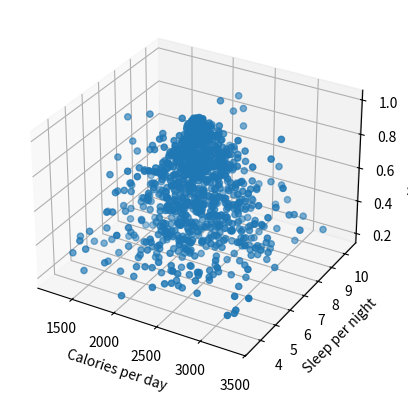

Python code for this plot:
#!/usr/bin/python
# -*- coding: utf-8 -*-

"""
This program is used for mocking data.
"""

import numpy as np
import matplotlib.pyplot as plt
import random
from mpl_toolkits.mplot3d import Axes3D
import argparse


def get_value(average, happiness):
    """
    Function for getting a single value using average and happiness.
    Uses gaussian distribution for sampling. However, a cut-off at 50 percent
    difference to average is used in order to not get strange values.
    This cut-off also ensures that the values keep their sign.

    mu is set to average and sigma is calculated using the happiness.

    sigma is calculated to mu * 0.3 * (1.05 - happiness), ensuring at least
    5 percent deviation, regardless of happiness. However, there is a
    10 percent probability for any sample to become noise,
    with sigma being mu * 0.3.

    Args:
        average (int): Average that should be used for sampling.
        happiness (float): Happiness of the person value is generated for.
                           Must be a value between 0 and 1 inclusively.

    Returns:
        float: The return value. A random gaussian sample with average as
               specified in args.

    """
    mu = average
    sigma = average * 0.3

    # 10% chance to become noise
    if random.random() > 0.10:
        # Standard deviation is always 5% or more
        sigma *= (1.05-happiness)
    s = np.random.normal(mu, sigma)

    # Make sure sample is plausible
    if abs(s-average)<=average*0.5:
        return s
    else:
        # Run again, since odds for failure are ~12%.
        # Risk for max recursion < 6.1 * 10^(-947)
        return get_value(average, happiness)

def get_all_values(happiness=None):
    """
    Function for getting a all values using happiness.
    The function calls get_value(), using the happiness provided and the list
    of values specified in 'ideal'.

    The underlying function uses gaussian distribution for sampling.
    However, a cut-off at 50 percent difference to average is used in
    order to not get strange values. This cut-off also ensures that
    the values keep their sign.


    Args:
        happiness (float): Happiness of the person value is generated for.
                           Must be a value between 0 and 1 inclusively.
                           If happiness is left blank, a random float between
                           0.2 and 1 inclusively is used, drawn from a uniform
                           distribution. This is done using get_happiness()

    Returns:
        [float, ..., float]: The return array. An array of random gaussian sample with
                average as specified in 'ideal'.

    """
    if happiness == None:
        happiness = get_happiness()

    # Get values for each target value

    # food = [get_value(target_value, happiness) for target_value in ideal_food]
    # sleep = [get_value(target_value, happiness) for target_value in ideal_sleep]
    # training = [get_value(target_value, happiness) for target_value in ideal_training]
    reality = [get_value(target_value, happiness) for target_value in ideal]

    # # Print all values
    #
    # print("Happiness:", happiness)
    # for i,_ in enumerate(ideal_food):
    #     print(ideal_food[i], ":", food[i])
    # for i,_ in enumerate(ideal_sleep):
    #     print(ideal_sleep[i], ":", sleep[i])
    # for i,_ in enumerate(ideal_training):
    #     print(ideal_training[i], ":", training[i])
    # for i,_ in enumerate(ideal):
    #     print(ideal[i], ":", reality[i])

    return reality

def get_happiness():
    return random.uniform(0.2,1)

def get_manhattan(values):
    distance = [0 for _ in values]
    for i,value  in enumerate(values):
        distance[i] = abs(ideal[i]-value)
    return distance, sum(distance)

def run_distance_sample():
    happy = []
    data_distance = []
    for _ in range(10000):
        happiness = get_happiness()
        sample = get_all_values(happiness)
        each_distance, manhattan = get_manhattan(sample)
        # print("Distance:", manhattan)
        happy.append(happiness)
        data_distance.append(manhattan)

    plt.xlabel('Manhattan distance')
    plt.ylabel('Happiness')
    plt.plot(data_distance, happy, 'bx', 0, [1], 'go')
    plt.show()

def run_2d_sample():
    happy = []
    data_calories = []

    for i in range(1000):
        happiness = get_happiness()
        calories = get_value(ideal_calories, happiness)
        sleep = get_value(ideal_sleep_time, happiness)
        # print("Number of calories:", calories)
        data_calories.append(calories)
        happy.append(happiness)

    plt.xlabel('Calories')
    plt.ylabel('Happiness')
    plt.plot(data_calories, happy, 'bx', [ideal_calories], [1], 'go')
    plt.show()

def run_3d_sample():

    happy = []
    data_calories = []
    data_sleep = []

    for i in range(1000):
        happiness = get_happiness()
        calories = get_value(ideal_calories, happiness)
        sleep = get_value(ideal_sleep_time, happiness)
        # print("Number of calories:", calories)
        data_calories.append(calories)
        data_sleep.append(sleep)
        happy.append(happiness)

    fig = plt.figure()
    ax = fig.add_subplot(111, projection='3d')

    ax.set_xlabel('Calories per day')
    ax.set_ylabel('Sleep per night')
    ax.set_zlabel('Happiness')

    ax.scatter(data_calories, data_sleep, happy, 'bx')
    plt.show()


#--------------------------SET CONSTANTS--------------------------
# Set all food values
ideal_calories = 2250
ideal_fat = 50
ideal_sugar = 25
ideal_greens = 500
ideal_protein = 100
ideal_carbohydrates = 300

ideal_food = [ideal_calories, ideal_fat, ideal_sugar, ideal_greens, ideal_protein, ideal_carbohydrates]

# Set all sleep values
ideal_sleep_time = 7
#ideal_times_awoken = 0
#ideal_sleep_cycles = 5
ideal_movement_index = 100

ideal_sleep = [ideal_sleep_time, ideal_movement_index]

# Set all training values
ideal_number_of_steps = 10000
ideal_runnining_km = 5
ideal_max_pulse = 180
ideal_average_pulse = 70
ideal_training_time = 1.5

ideal_training = [ideal_number_of_steps, ideal_runnining_km, ideal_max_pulse, ideal_average_pulse, ideal_training_time]

ideal = ideal_food + ideal_sleep + ideal_training




parser = argparse.ArgumentParser(description='Mock some data')





# run_2d_sample()
run_3d_sample()
# run_distance_sample()

# if len(sys.argv)==0:
#     print("usage: python3 data_generator [[option]|[arg]]")
#     print("Options:")
#     print("-h\t\t: Show this help")
#     print("-3d\t\t: Run 3D sample plot")
#     print("-2d\t\t: Run 2D sample plot")
#     print("-m\t\t: Run manhattan sample plot")
#     print("Argument")
#     print("<integer>\t\t: Number of datapoints to print")
